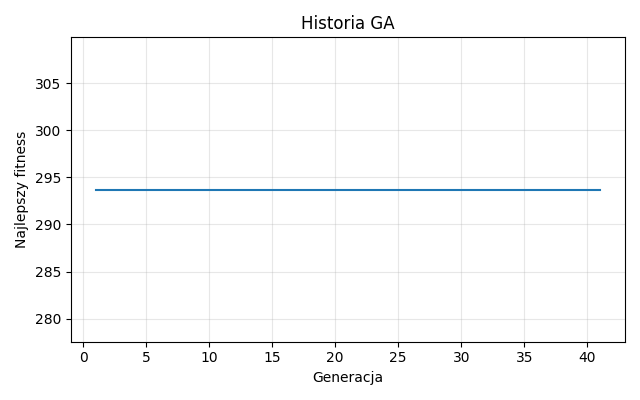

The file beside this chart, header and first rows:
generation, best_fitness
1, 293.7
2, 293.7
3, 293.7
4, 293.7
5, 293.7
6, 293.7
7, 293.7
8, 293.7
9, 293.7
10, 293.7
11, 293.7
12, 293.7
13, 293.7
14, 293.7
15, 293.7
16, 293.7
17, 293.7
18, 293.7
19, 293.7
20, 293.7
21, 293.7
22, 293.7
23, 293.7
24, 293.7
25, 293.7
26, 293.7
27, 293.7
28, 293.7
29, 293.7
30, 293.7
31, 293.7
32, 293.7
33, 293.7
34, 293.7
35, 293.7
36, 293.7
37, 293.7
38, 293.7
39, 293.7
40, 293.7
41, 293.7
